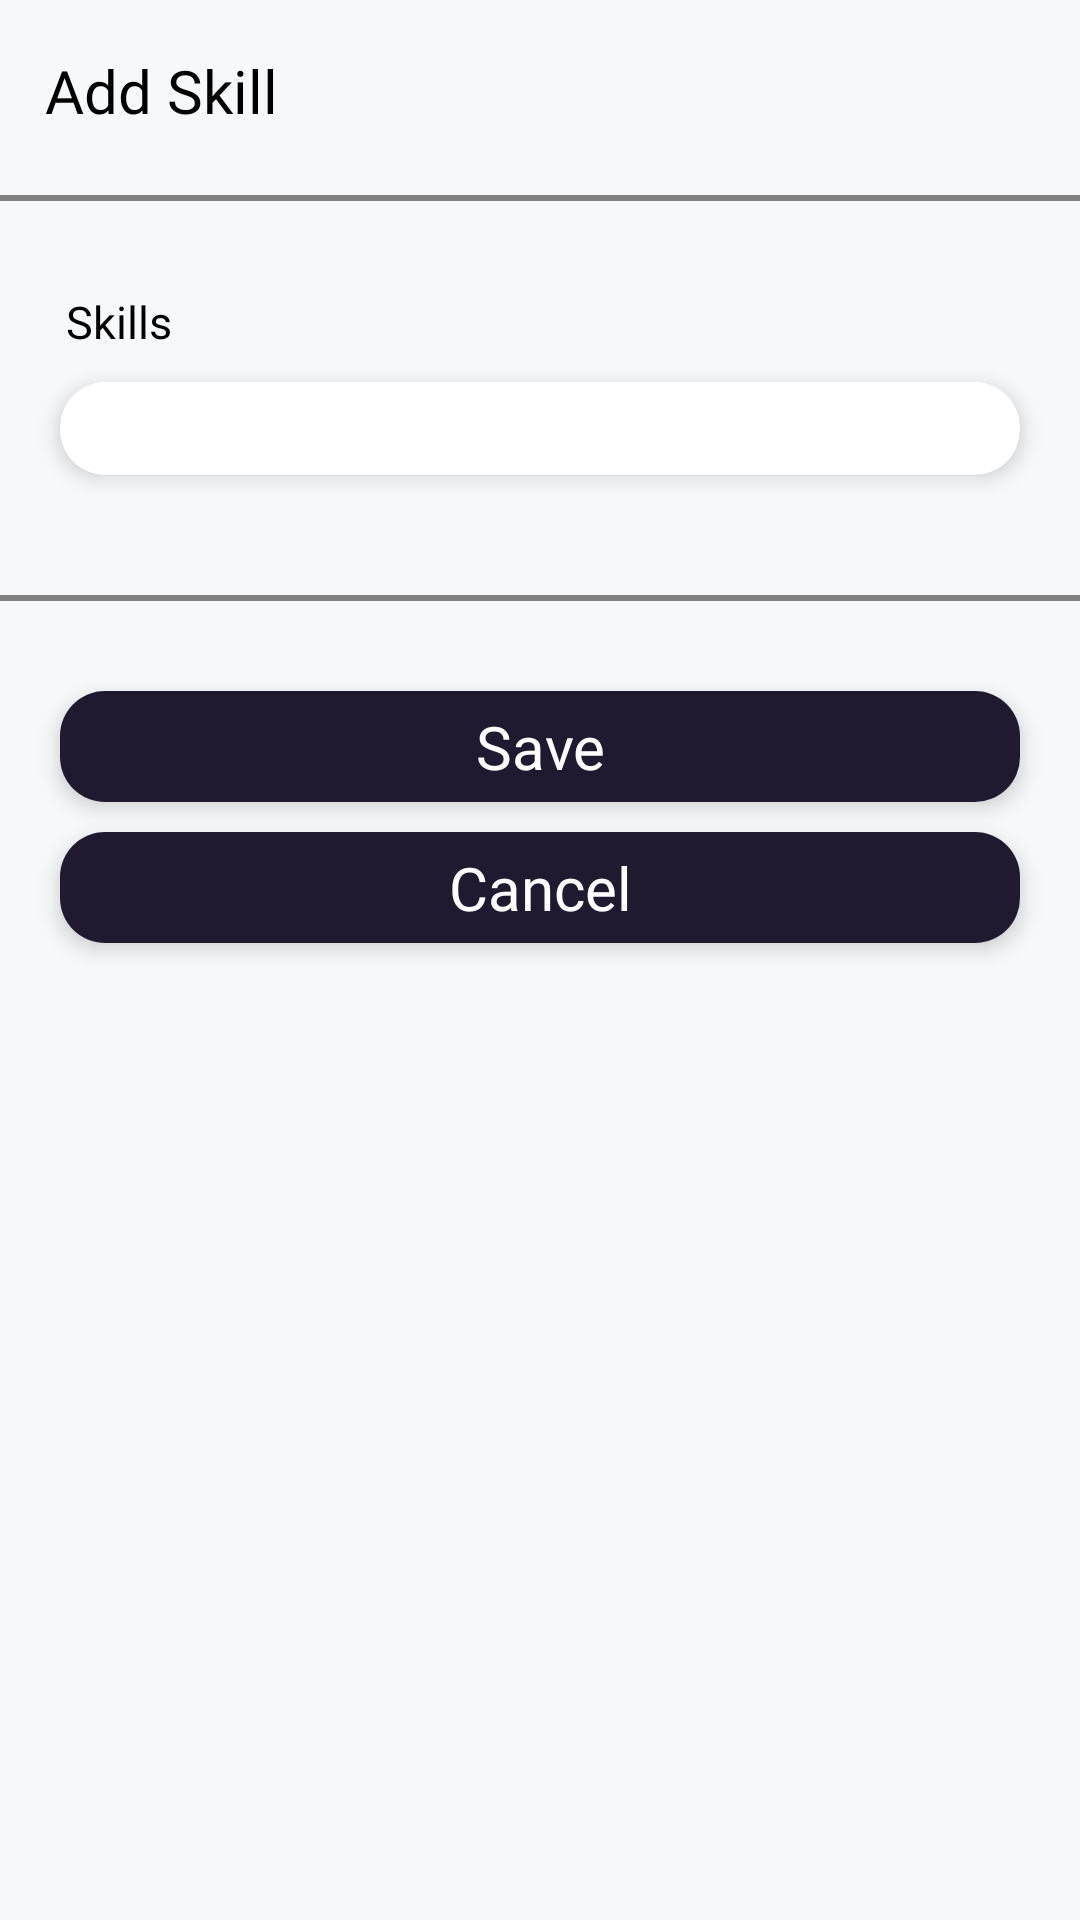

Android layout source for this screen:
<!-- AndroidManifest.xml: application theme Theme.Hustle4Work -->
<!-- res/layout/custom_bottom_sheet_dialog.xml -->
<?xml version="1.0" encoding="utf-8"?>
<androidx.constraintlayout.widget.ConstraintLayout xmlns:android="http://schemas.android.com/apk/res/android"
    xmlns:app="http://schemas.android.com/apk/res-auto"
    android:orientation="vertical"
    android:background="@color/Gery"
    android:layout_width="match_parent"
    android:layout_height="match_parent">

    <androidx.constraintlayout.widget.ConstraintLayout
        android:id="@+id/custom_toolbar"
        android:layout_width="match_parent"
        android:layout_height="60dp"
        android:gravity="center_vertical"
        app:layout_constraintTop_toTopOf="parent"
        app:layout_constraintStart_toStartOf="parent"
        android:orientation="horizontal">



        
        <TextView
            android:id="@+id/tv_header_bs"
            android:layout_width="match_parent"
            android:layout_height="wrap_content"
            android:text="Add Skill"
            android:fontFamily="@font/poppins_semibold"
            android:textColor="@color/black"
            android:layout_marginLeft="15dp"
            android:textSize="20sp"
            android:layout_marginRight="40dp"
            android:layout_gravity="center"
            app:layout_constraintBottom_toBottomOf="parent"
            app:layout_constraintTop_toTopOf="parent"
            app:layout_constraintStart_toStartOf="parent">

        </TextView>

        <ImageView
            android:id="@+id/closeIcon"
            android:layout_width="40dp"
            android:layout_height="40dp"
            android:src="@drawable/close"
            android:layout_gravity="center_vertical"
            android:padding="8dp"
            android:layout_marginRight="10dp"
            app:layout_constraintBottom_toBottomOf="parent"
            app:layout_constraintTop_toTopOf="parent"
            app:layout_constraintEnd_toEndOf="parent"/>






    </androidx.constraintlayout.widget.ConstraintLayout>
    <View
        android:id="@+id/view"
        android:layout_width="match_parent"
        android:layout_height="2dp"
        android:layout_marginTop="5dp"
        android:background="@color/txtcolor"
        app:layout_constraintTop_toBottomOf="@+id/custom_toolbar"></View>


    <TextView
        android:id="@+id/tv_skill"
        android:layout_width="match_parent"
        android:layout_height="wrap_content"
        android:text="@string/skill"
        android:textSize="15sp"
        android:textColor="@color/black"
        android:layout_marginEnd="20dp"
        android:layout_marginTop="30dp"
        android:layout_marginStart="22dp"
        android:fontFamily="@font/poppins_regular"
        app:layout_constraintTop_toBottomOf="@+id/view"
        ></TextView>


    <androidx.cardview.widget.CardView
        android:id="@+id/cv_skill"
        android:layout_width="match_parent"
        android:layout_height="wrap_content"
        app:cardCornerRadius="15dp"
        app:cardElevation="4dp"
        android:layout_marginEnd="20dp"
        android:layout_marginTop="10dp"
        android:layout_marginStart="20dp"
        app:layout_constraintTop_toBottomOf="@+id/tv_skill">








            <EditText
                android:id="@+id/editskill"
                android:layout_width="match_parent"
                android:background="@android:color/transparent"
                android:textColor="@color/black"
                android:textSize="20sp"
                android:layout_marginLeft="10dp"
                android:layout_marginRight="10dp"
                android:gravity="center_vertical"
                android:fontFamily="@font/poppins_regular"
                android:textColorHint="@color/black"
                android:paddingBottom="2dp"
                android:singleLine="true"
                android:paddingTop="2dp"
                android:layout_height="wrap_content"

                />


    </androidx.cardview.widget.CardView>



    <View
        android:id="@+id/viewsecond"
        android:layout_width="match_parent"
        android:layout_height="2dp"
        android:layout_marginTop="40dp"
        android:background="@color/txtcolor"
        app:layout_constraintTop_toBottomOf="@+id/cv_skill"></View>
    <androidx.cardview.widget.CardView
        android:id="@+id/cv_savesheet"
        android:layout_width="match_parent"
        android:layout_height="wrap_content"
        app:cardCornerRadius="15dp"
        app:cardElevation="4dp"
        android:layout_marginEnd="20dp"
        android:layout_marginTop="30dp"
        android:layout_marginStart="20dp"
        app:layout_constraintTop_toBottomOf="@+id/viewsecond">






<LinearLayout
    android:layout_width="match_parent"
    android:layout_height="wrap_content">

        <TextView
            android:id="@+id/editSave"
            android:layout_width="match_parent"
            android:background="@color/background"
            android:textColor="@color/white"
            android:textSize="20sp"
            android:text="@string/save"
            android:layout_gravity="center"
            android:paddingBottom="5dp"
            android:paddingTop="5dp"
            android:gravity="center"
            android:fontFamily="@font/poppins_regular"
            android:textColorHint="@color/white"
            android:layout_height="wrap_content"

            />

</LinearLayout>
    </androidx.cardview.widget.CardView>

    <androidx.cardview.widget.CardView
        android:id="@+id/cv_cancel"
        android:layout_width="match_parent"
        android:layout_height="wrap_content"
        app:cardCornerRadius="15dp"
        app:cardElevation="4dp"
        android:layout_marginEnd="20dp"
        android:layout_marginTop="10dp"

        android:layout_marginStart="20dp"
        app:layout_constraintTop_toBottomOf="@+id/cv_savesheet">






        <LinearLayout
            android:layout_width="match_parent"
            android:layout_height="wrap_content">

            <TextView
                android:id="@+id/tvClose"
                android:layout_width="match_parent"
                android:background="@color/background"
                android:textColor="@color/white"
                android:textSize="20sp"
                android:text="@string/cancel"
                android:layout_gravity="center"
                android:paddingBottom="5dp"
                android:paddingTop="5dp"
                android:gravity="center"
                android:fontFamily="@font/poppins_regular"
                android:textColorHint="@color/white"
                android:layout_height="wrap_content"

                />

        </LinearLayout>
    </androidx.cardview.widget.CardView>









</androidx.constraintlayout.widget.ConstraintLayout>
<!-- resources referenced by this layout -->
<resources>
  <color name="Gery">#F7F8FA</color>
  <color name="background">#201A30</color>
  <color name="black">#FF000000</color>
  <color name="txtcolor">#808080</color>
  <color name="white">#FFFFFFFF</color>
  <string name="cancel">Cancel</string>
  <string name="save">Save</string>
  <string name="skill">Skills</string>
  <style name="Theme.Hustle4Work" parent="Theme.MaterialComponents.DayNight.NoActionBar">
          
          <item name="colorPrimary">@color/purple_500</item>
          <item name="colorPrimaryVariant">@color/purple_700</item>
          <item name="colorOnPrimary">@color/white</item>
          
          <item name="colorSecondary">@color/teal_200</item>
          <item name="colorSecondaryVariant">@color/teal_700</item>
          <item name="colorOnSecondary">@color/black</item>
          
          <item name="android:statusBarColor">?attr/colorPrimaryVariant</item>
          
      </style>
  <color name="purple_500">#FF6200EE</color>
  <color name="purple_700">#FF3700B3</color>
  <color name="teal_200">#FF03DAC5</color>
  <color name="teal_700">#FF018786</color>
</resources>
